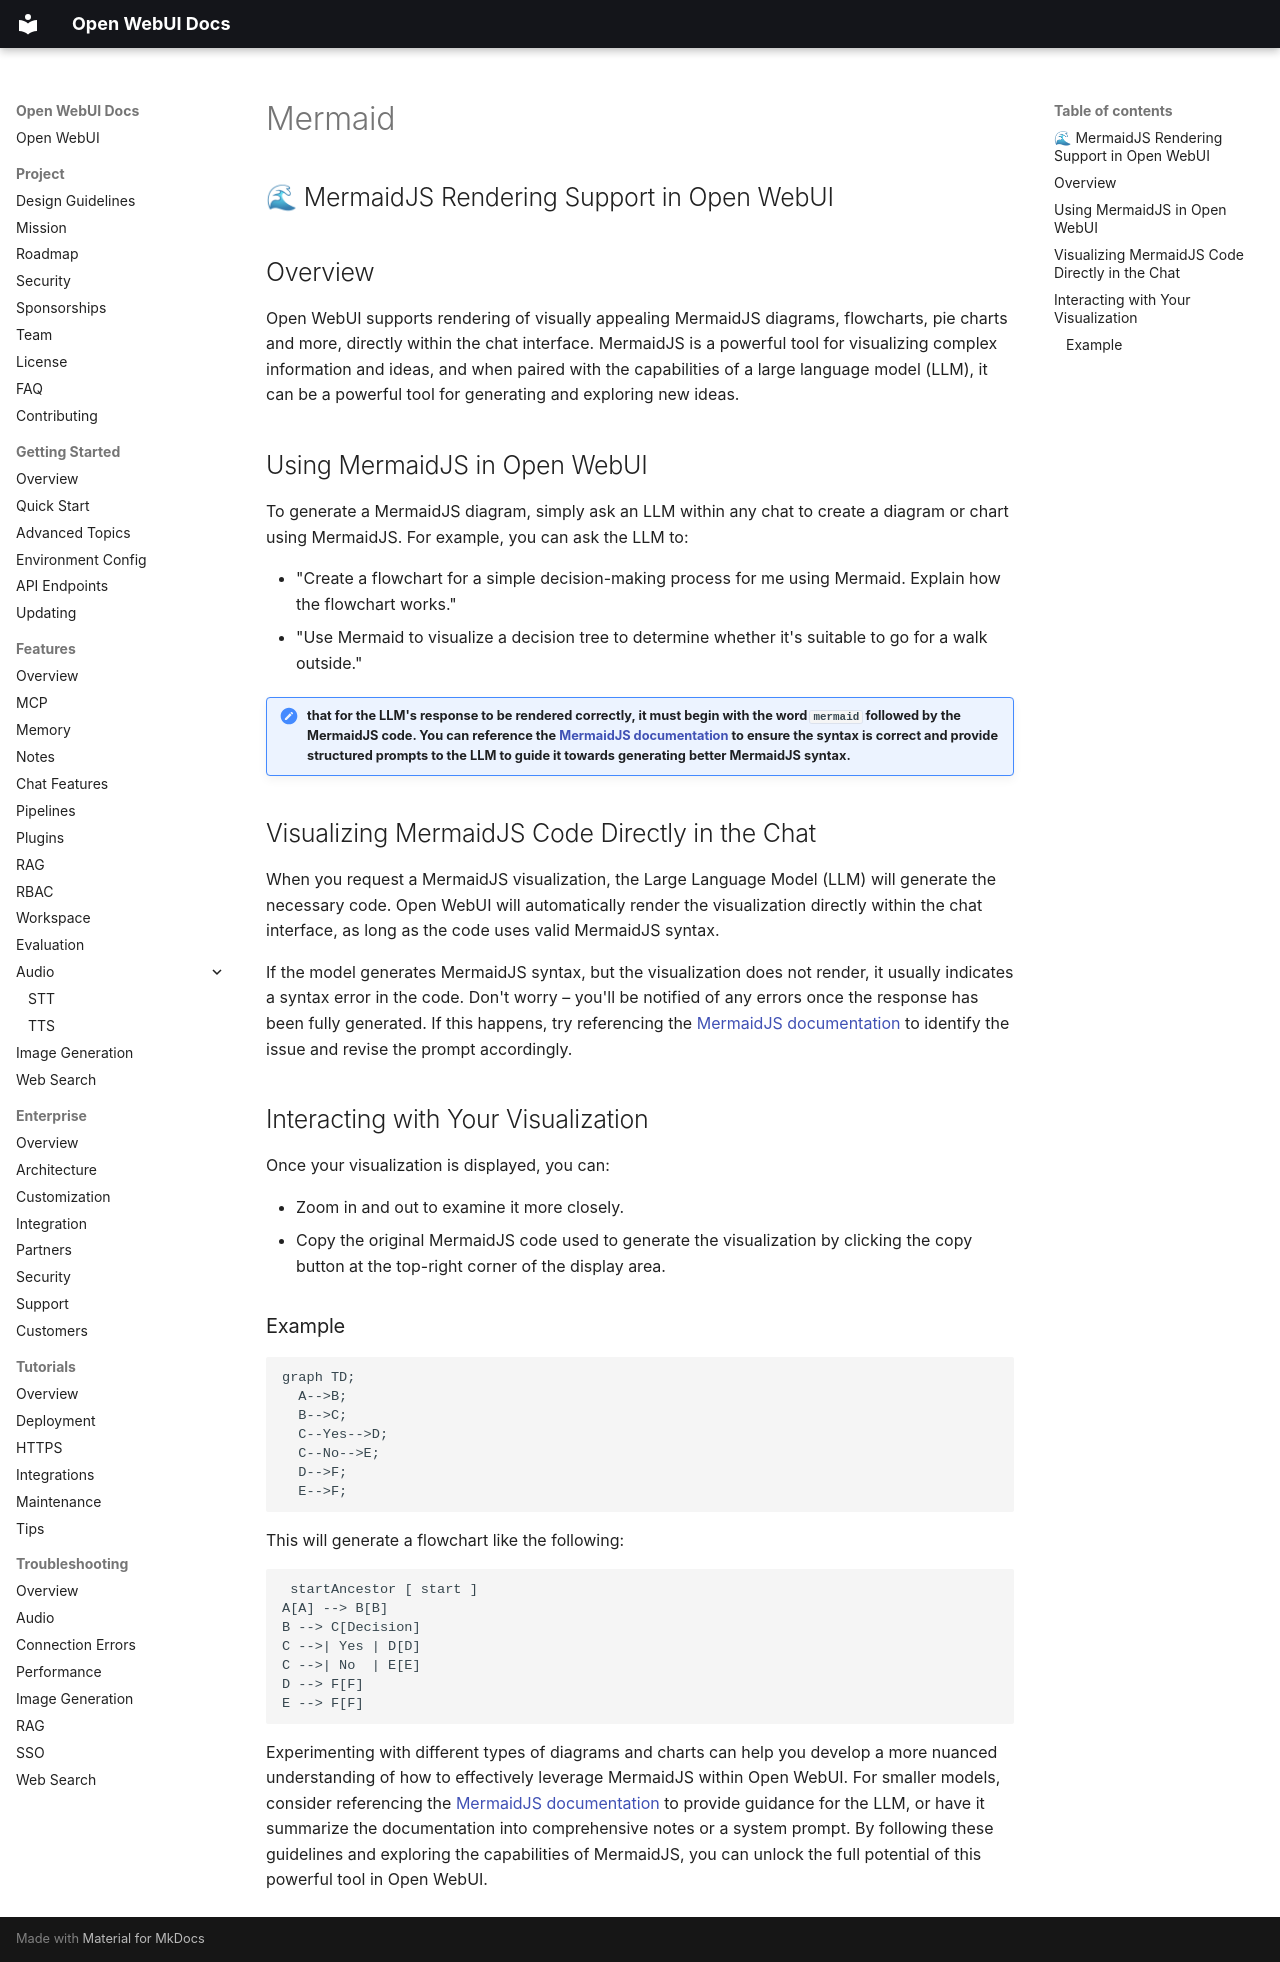

repository: AlexeyGrishin01/openwebui-docs · page: features/chat-features/code-execution/mermaid/index.html · generator: mkdocs

## 🌊 MermaidJS Rendering Support in Open WebUI

## Overview

Open WebUI supports rendering of visually appealing MermaidJS diagrams, flowcharts, pie charts and more, directly within the chat interface. MermaidJS is a powerful tool for visualizing complex information and ideas, and when paired with the capabilities of a large language model (LLM), it can be a powerful tool for generating and exploring new ideas.

## Using MermaidJS in Open WebUI

To generate a MermaidJS diagram, simply ask an LLM within any chat to create a diagram or chart using MermaidJS. For example, you can ask the LLM to:

- "Create a flowchart for a simple decision-making process for me using Mermaid. Explain how the flowchart works."
- "Use Mermaid to visualize a decision tree to determine whether it's suitable to go for a walk outside."

!!! note "that for the LLM's response to be rendered correctly, it must begin with the word `mermaid` followed by the MermaidJS code. You can reference the [MermaidJS documentation](https://mermaid.js.org/intro/) to ensure the syntax is correct and provide structured prompts to the LLM to guide it towards generating better MermaidJS syntax."

## Visualizing MermaidJS Code Directly in the Chat

When you request a MermaidJS visualization, the Large Language Model (LLM) will generate the necessary code. Open WebUI will automatically render the visualization directly within the chat interface, as long as the code uses valid MermaidJS syntax.

If the model generates MermaidJS syntax, but the visualization does not render, it usually indicates a syntax error in the code. Don't worry – you'll be notified of any errors once the response has been fully generated. If this happens, try referencing the [MermaidJS documentation](https://mermaid.js.org/intro/) to identify the issue and revise the prompt accordingly.

## Interacting with Your Visualization

Once your visualization is displayed, you can:

- Zoom in and out to examine it more closely.
- Copy the original MermaidJS code used to generate the visualization by clicking the copy button at the top-right corner of the display area.

### Example

```mermaid
graph TD;
  A-->B;
  B-->C;
  C--Yes-->D;
  C--No-->E;
  D-->F;
  E-->F;
```

This will generate a flowchart like the following:

```markdown
 startAncestor [ start ]
A[A] --> B[B]
B --> C[Decision]
C -->| Yes | D[D]
C -->| No  | E[E]
D --> F[F]
E --> F[F]
```

Experimenting with different types of diagrams and charts can help you develop a more nuanced understanding of how to effectively leverage MermaidJS within Open WebUI. For smaller models, consider referencing the [MermaidJS documentation](https://mermaid.js.org/intro/) to provide guidance for the LLM, or have it summarize the documentation into comprehensive notes or a system prompt. By following these guidelines and exploring the capabilities of MermaidJS, you can unlock the full potential of this powerful tool in Open WebUI.
